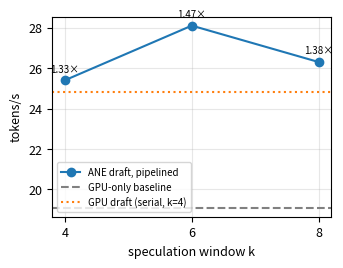

Source code (Python):
#!/usr/bin/env python3
"""Generate the paper figures from Results/ raw CSVs (M4 tooling; offline
analysis only — anything goes here per spec §11).

Usage: Tools/.venv/bin/python Tools/plot_results.py [results-dir] [out-dir]

Each figure is written as PDF (camera-ready) and PNG (drafting). Cells are
selected by the newest run directory matching each cell-name pattern, so
rerunning after fresh measurements picks up the new data automatically.
"""

import csv
import sys
from pathlib import Path

import matplotlib

matplotlib.use("Agg")
import matplotlib.pyplot as plt
import numpy as np

RESULTS = Path(sys.argv[1] if len(sys.argv) > 1 else "Results")
OUT = Path(sys.argv[2] if len(sys.argv) > 2 else "Figures")
OUT.mkdir(exist_ok=True)

plt.rcParams.update({
    "font.size": 9,
    "axes.grid": True,
    "grid.alpha": 0.3,
    "figure.dpi": 150,
})


def newest(pattern: str) -> Path | None:
    dirs = sorted(RESULTS.glob(f"*{pattern}*"))
    return dirs[-1] if dirs else None


def load_column(run: Path, column: str, thermal_only: bool = True) -> np.ndarray:
    with open(run / "samples.csv") as f:
        rows = list(csv.DictReader(f))
    vals = [float(r[column]) for r in rows
            if not thermal_only or r.get("thermal_ok", "1") == "1"]
    return np.asarray(vals)


def save(fig, name: str) -> None:
    for ext in ("pdf", "png"):
        fig.savefig(OUT / f"{name}.{ext}", bbox_inches="tight")
    plt.close(fig)
    print(f"wrote {OUT}/{name}.pdf")


def fig_handoff_gpuwarm() -> None:
    """Fig: handoff CCDF per GPU keep-warm level (the idle-ramp result)."""
    fig, ax = plt.subplots(figsize=(4.2, 2.8))
    for label, pattern in [("none", "m1-e3-sync_e4-rt_e5-none_gw-none"),
                           ("10 ms", "m1-e3-sync_e4-rt_e5-none_gw-10"),
                           ("2 ms", "m1-e3-sync_e4-rt_e5-none_gw-2"),
                           ("saturated", "m1-e3-sync_e4-rt_e5-none_gw-saturated")]:
        run = newest(pattern)
        if run is None:
            continue
        v = np.sort(load_column(run, "t2_t6_handoff_ns")) / 1e3  # µs
        ccdf = 1.0 - np.arange(1, len(v) + 1) / len(v)
        ax.plot(v, ccdf, label=f"gpu-warm {label}")
    ax.set_xscale("log")
    ax.set_yscale("log")
    ax.set_xlabel("handoff t2′→t6 (µs)")
    ax.set_ylabel("P(latency > x)")
    ax.legend(fontsize=7)
    save(fig, "handoff_gpuwarm_ccdf")


def fig_e5_warmth() -> None:
    """Fig: ANE warmth sweep — handoff p99/max per heartbeat period."""
    labels, p99s, maxs = [], [], []
    for period in ["none", "500", "100", "50", "10", "saturated"]:
        run = newest(f"e5-{period}_gw-saturated")
        if run is None:
            continue
        v = load_column(run, "t2_t6_handoff_ns") / 1e3
        labels.append(period)
        p99s.append(np.percentile(v, 99))
        maxs.append(v.max())
    fig, ax = plt.subplots(figsize=(4.2, 2.6))
    x = np.arange(len(labels))
    ax.bar(x - 0.2, p99s, width=0.4, label="p99")
    ax.bar(x + 0.2, maxs, width=0.4, label="max")
    ax.set_yscale("log")
    ax.set_xticks(x, labels)
    ax.set_xlabel("ANE heartbeat period (ms)")
    ax.set_ylabel("handoff (µs)")
    ax.legend(fontsize=7)
    save(fig, "e5_warmth")


def fig_stage_attribution() -> None:
    """Fig: per-stage box plot for the headline M1 cell."""
    run = newest("m1-e3-sync_e4-rt_e5-none_gw-saturated")
    if run is None:
        return
    stages = [("t0_t2_dispatch_ns", "dispatch\nt0→t2′"),
              ("t4_t5_signal_ns", "signal\nt4→t5"),
              ("t5_t6_release_ns", "release\nt5→t6"),
              ("t2_t6_handoff_ns", "handoff\nt2′→t6")]
    data, labels = [], []
    for col, label in stages:
        try:
            data.append(load_column(run, col) / 1e3)
            labels.append(label)
        except KeyError:
            pass
    fig, ax = plt.subplots(figsize=(4.2, 2.6))
    ax.boxplot(data, tick_labels=labels, whis=(1, 99), showfliers=True,
               flierprops={"markersize": 2, "alpha": 0.4})
    ax.set_yscale("log")
    ax.set_ylabel("latency (µs)")
    save(fig, "stage_attribution")


def fig_m0_noise_floor() -> None:
    """Fig: cross-thread wake CCDF per thread policy (the E4 result)."""
    fig, ax = plt.subplots(figsize=(4.2, 2.8))
    for policy in ["default", "qos-ui", "rt"]:
        run = newest(f"m0-xwake-{policy}")
        if run is None:
            continue
        v = np.sort(load_column(run, "xwake_latency_ns")) / 1e3
        ccdf = 1.0 - np.arange(1, len(v) + 1) / len(v)
        ax.plot(v, ccdf, label=policy)
    ax.set_xscale("log")
    ax.set_yscale("log")
    ax.set_xlabel("cross-thread wake (µs)")
    ax.set_ylabel("P(latency > x)")
    ax.legend(fontsize=7)
    save(fig, "m0_noise_floor")


def fig_k_sweep() -> None:
    """Fig: end-to-end k-sweep (values from the m3 runs; see FINDINGS.md)."""
    ks = [4, 6, 8]
    tok_s = [25.4, 28.1, 26.3]
    speedup = [1.33, 1.47, 1.38]
    baseline = 19.1
    fig, ax = plt.subplots(figsize=(3.6, 2.6))
    ax.plot(ks, tok_s, "o-", label="ANE draft, pipelined")
    ax.axhline(baseline, color="gray", ls="--", label="GPU-only baseline")
    ax.axhline(24.8, color="tab:orange", ls=":", label="GPU draft (serial, k=4)")
    for k, t, s in zip(ks, tok_s, speedup):
        ax.annotate(f"{s:.2f}×", (k, t), textcoords="offset points",
                    xytext=(0, 6), ha="center", fontsize=7)
    ax.set_xticks(ks)
    ax.set_xlabel("speculation window k")
    ax.set_ylabel("tokens/s")
    ax.legend(fontsize=7)
    save(fig, "k_sweep")


if __name__ == "__main__":
    fig_m0_noise_floor()
    fig_handoff_gpuwarm()
    fig_e5_warmth()
    fig_stage_attribution()
    fig_k_sweep()
